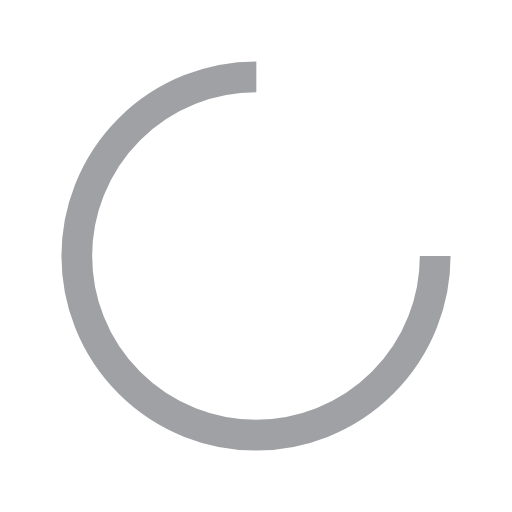
t = 0.00 s
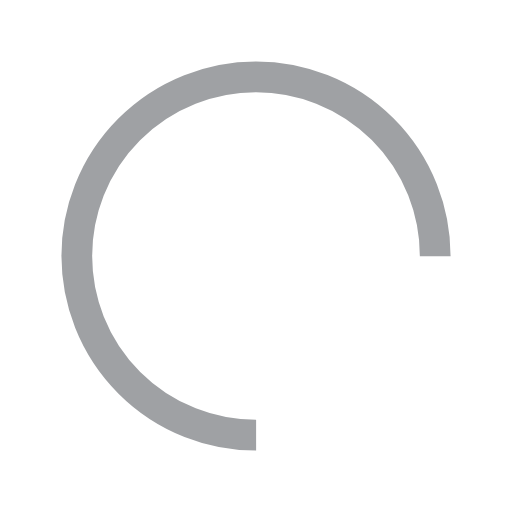
t = 0.51 s
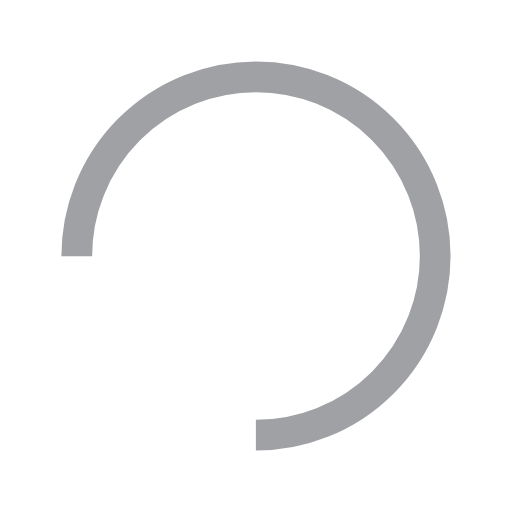
t = 1.02 s
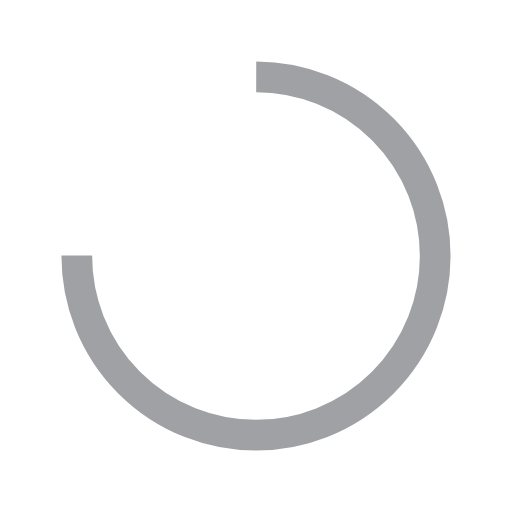
t = 1.53 s

The animated SVG that drew these frames (rendered in a browser with its animation timeline set to each time). Animation: 1 SMIL element (animateTransform=1); one cycle of 2.04 s, repeats indefinitely.

<?xml version="1.0" encoding="utf-8"?>
<svg xmlns="http://www.w3.org/2000/svg" xmlns:xlink="http://www.w3.org/1999/xlink" style="margin: auto; background: none; display: block; shape-rendering: auto;" width="24" height="24" viewBox="0 0 100 100" preserveAspectRatio="xMidYMid">
<circle cx="50" cy="50" fill="none" stroke="#9fa1a4" stroke-width="6" r="35" stroke-dasharray="164.93361431346415 56.97787143782138">
  <animateTransform attributeName="transform" type="rotate" repeatCount="indefinite" dur="2.0408163265306123s" values="0 50 50;360 50 50" keyTimes="0;1"></animateTransform>
</circle>
</svg>